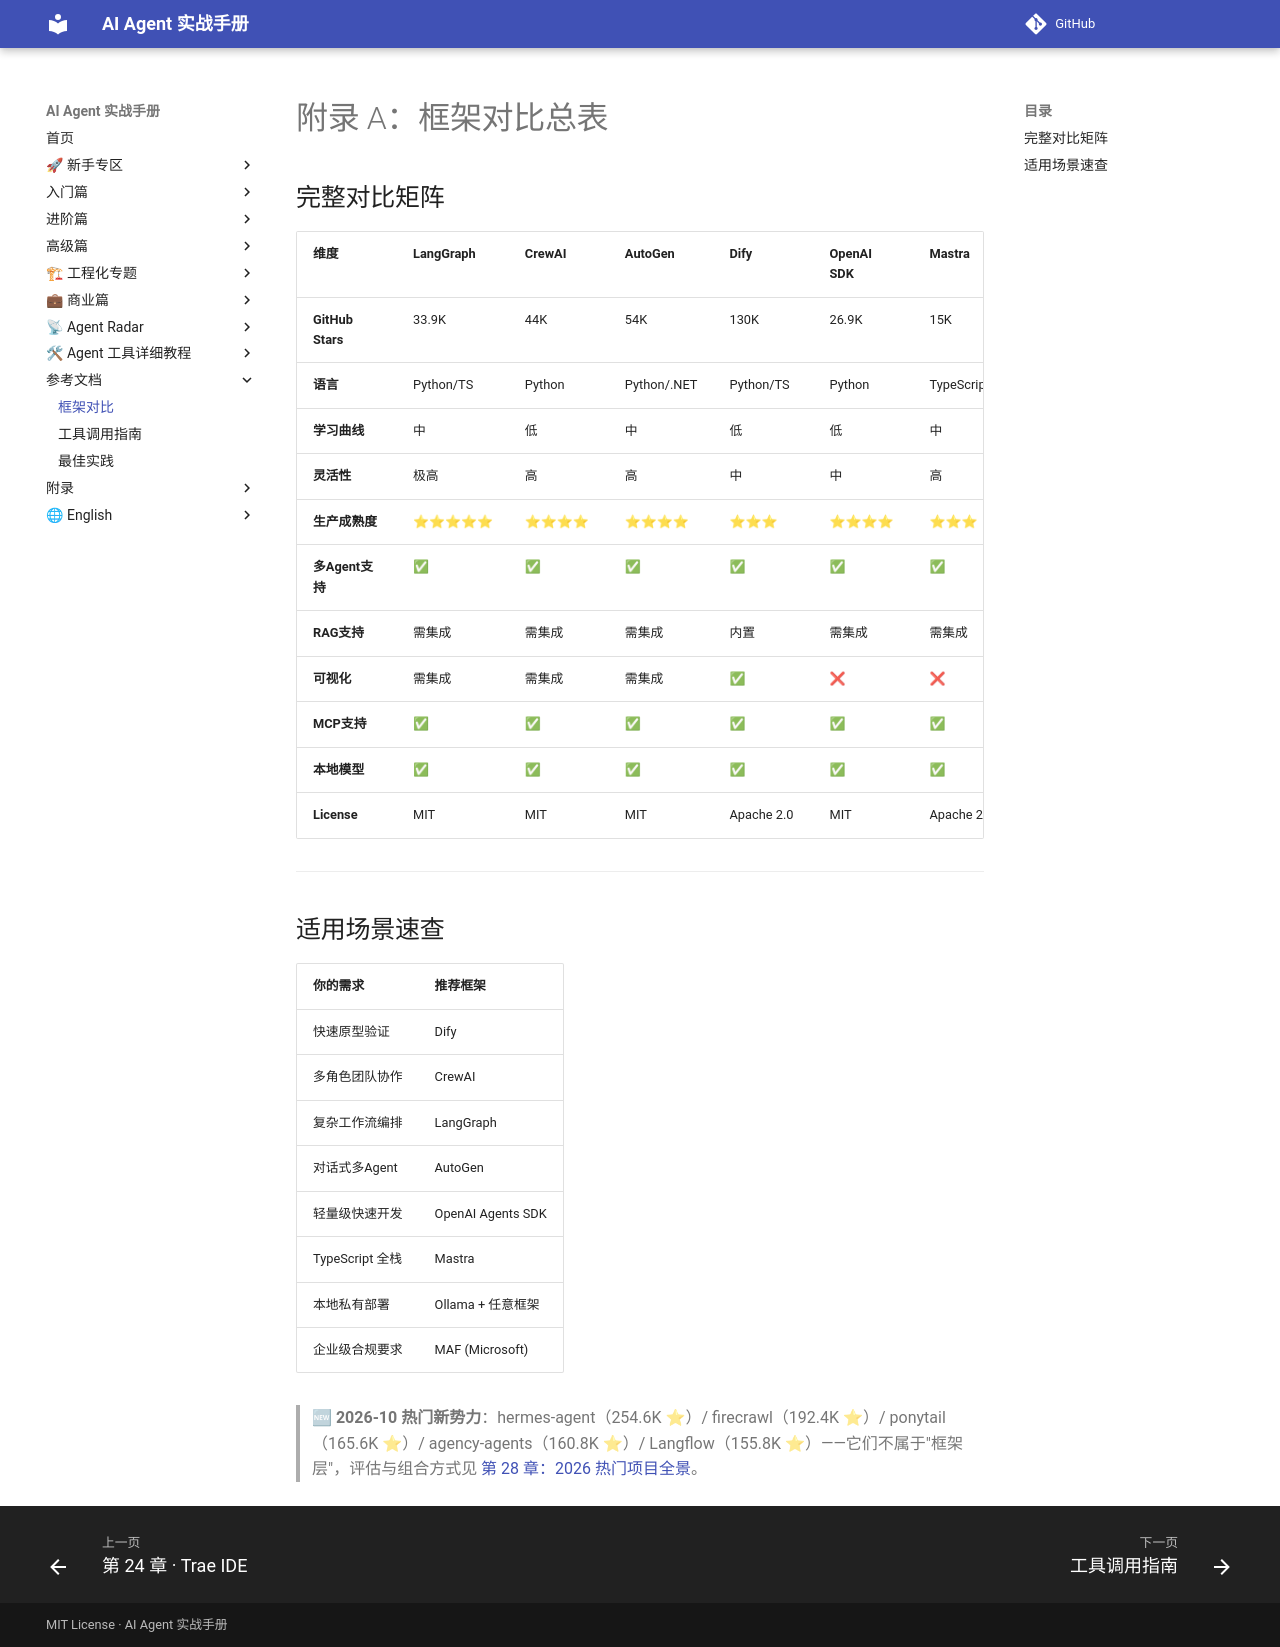

repository: Xwh630/ai-agent-handbook · page: docs/framework-comparison/index.html · generator: mkdocs

# 附录 A：框架对比总表

## 完整对比矩阵

| 维度 | LangGraph | CrewAI | AutoGen | Dify | OpenAI SDK | Mastra |
|------|-----------|--------|---------|------|------------|--------|
| **GitHub Stars** | 33.9K | 44K | 54K | 130K | 26.9K | 15K |
| **语言** | Python/TS | Python | Python/.NET | Python/TS | Python | TypeScript |
| **学习曲线** | 中 | 低 | 中 | 低 | 低 | 中 |
| **灵活性** | 极高 | 高 | 高 | 中 | 中 | 高 |
| **生产成熟度** | ⭐⭐⭐⭐⭐ | ⭐⭐⭐⭐ | ⭐⭐⭐⭐ | ⭐⭐⭐ | ⭐⭐⭐⭐ | ⭐⭐⭐ |
| **多Agent支持** | ✅ | ✅ | ✅ | ✅ | ✅ | ✅ |
| **RAG支持** | 需集成 | 需集成 | 需集成 | 内置 | 需集成 | 需集成 |
| **可视化** | 需集成 | 需集成 | 需集成 | ✅ | ❌ | ❌ |
| **MCP支持** | ✅ | ✅ | ✅ | ✅ | ✅ | ✅ |
| **本地模型** | ✅ | ✅ | ✅ | ✅ | ✅ | ✅ |
| **License** | MIT | MIT | MIT | Apache 2.0 | MIT | Apache 2.0 |

---

## 适用场景速查

| 你的需求 | 推荐框架 |
|----------|----------|
| 快速原型验证 | Dify |
| 多角色团队协作 | CrewAI |
| 复杂工作流编排 | LangGraph |
| 对话式多Agent | AutoGen |
| 轻量级快速开发 | OpenAI Agents SDK |
| TypeScript 全栈 | Mastra |
| 本地私有部署 | Ollama + 任意框架 |
| 企业级合规要求 | MAF (Microsoft) |

> 🆕 **2026-10 热门新势力**：hermes-agent（254.6K ⭐）/ firecrawl（192.4K ⭐）/ ponytail（165.6K ⭐）/ agency-agents（160.8K ⭐）/ Langflow（155.8K ⭐）——它们不属于"框架层"，评估与组合方式见 [第 28 章：2026 热门项目全景](../chapters/28-trending-2026.md)。
